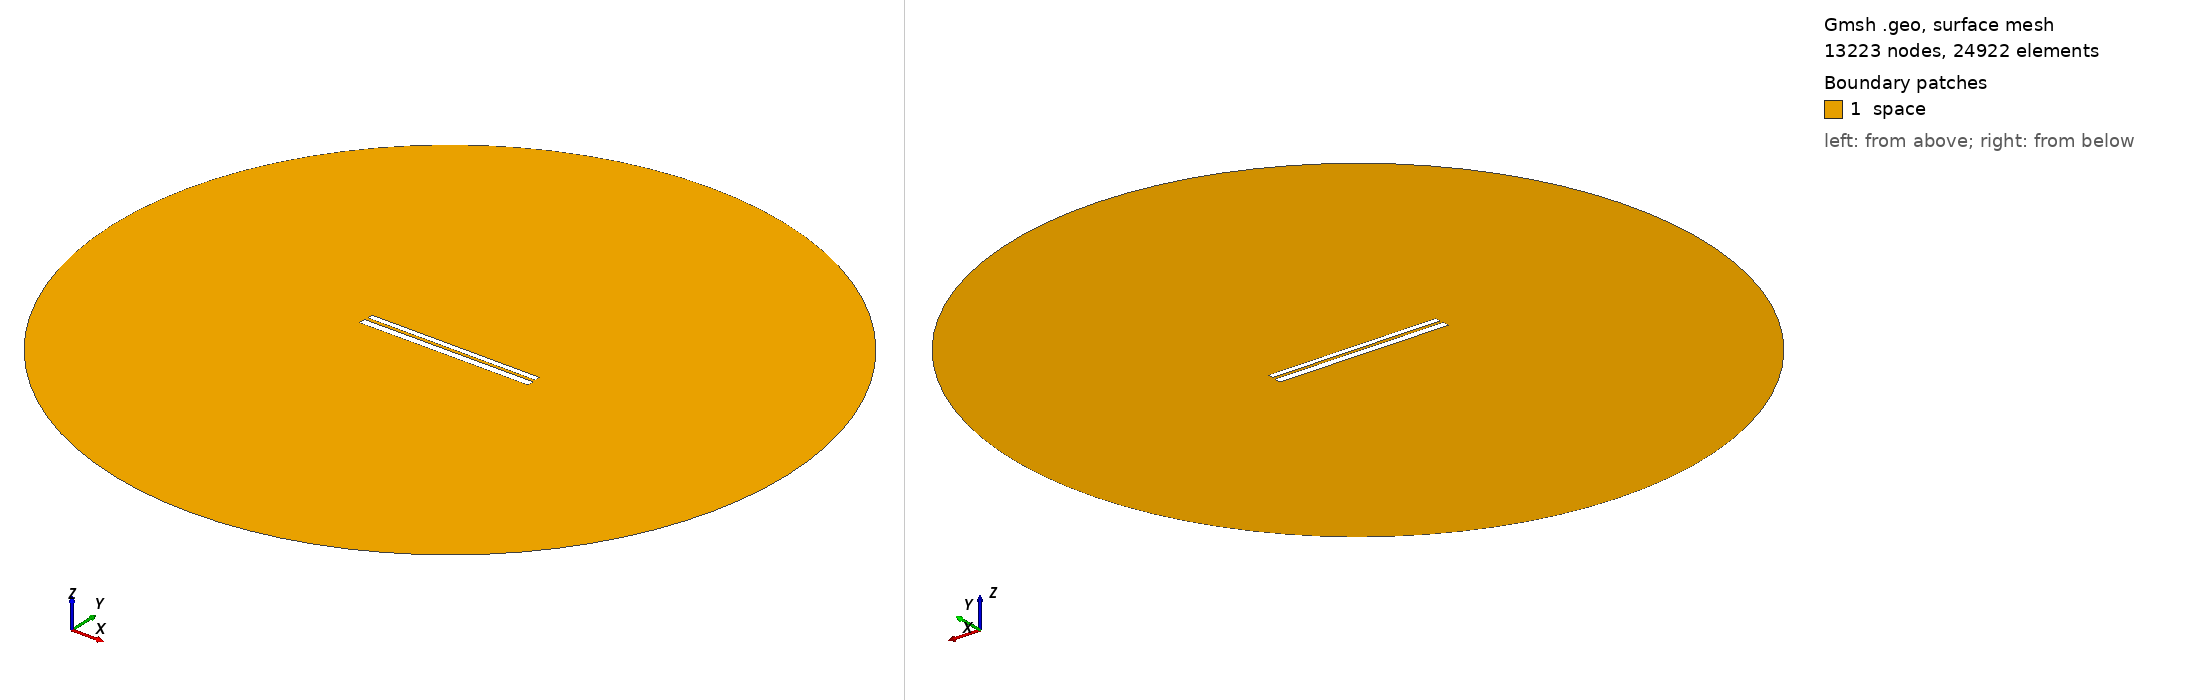

Gmsh geometry script, surface-meshed: 13223 nodes, 24922 surface elements. Boundary patches (legend numbers): 1 space. Left view from above one corner, right view from below the opposite corner. Legend entries are the model's physical surfaces. The drawing asked Gmsh for element sizes between 1% and 20% of the model's largest extent; the script's own settings can give other sizes.

=== 426.geo (drawn) ===
// Set the geometry kernel
SetFactory("OpenCASCADE");

//---------------------------------------
// Rectangles
//---------------------------------------

// Rectangle 1 (top)
Point(1) = {-49.67777777777778, 1.1833333333333333, 0, 1.0};
Point(2) = {49.67777777777778, 1.1833333333333333, 0, 1.0};
Point(3) = {49.67777777777778, 4.538888888888889, 0, 1.0};
Point(4) = {-49.67777777777778, 4.538888888888889, 0, 1.0};

Line(1) = {1, 2};
Line(2) = {2, 3};
Line(3) = {3, 4};
Line(4) = {4, 1};

Line Loop(1) = {1, 2, 3, 4};
Plane Surface(1) = {1};

Rotate { {0, 0, 1}, {0,  0.8611111111111112,  0}, -0.002 } {
  Surface{1};
}

// Rectangle 2 (bottom)
Point(5) = {-50,-0.8611111111111112, 0, 1.0};
Point(6) = { 50,-0.8611111111111112, 0, 1.0};
Point(7) = { 50,-4.861111111111111, 0, 1.0};
Point(8) = {-50,-4.861111111111111, 0, 1.0};

Line(5) = {5, 6};
Line(6) = {6, 7};
Line(7) = {7, 8};
Line(8) = {8, 5};

Line Loop(2) = {5, 6, 7, 8};
Plane Surface(2) = {2}; 


//---------------------------------------
// Circle
//---------------------------------------

// Define points
Point(9) = {0, 0, 0};        // Center
Point(10) = {200, 0, 0};     // Start point
Point(11) = {0, 200, 0};     // 90 degrees
Point(12) = {-200, 0, 0};    // 180 degrees
Point(13) = {0, -200, 0};    // 270 degrees

// Define circle arcs (each needs start, center, end)
Circle(9) = {10, 9, 11};
Circle(10) = {11, 9, 12};
Circle(11) = {12, 9, 13};
Circle(12) = {13, 9, 10};

// Define curve loop and surface if needed
Curve Loop(3) = {9, 10, 11, 12};
Surface(3) = {3};

// Subtract Rectangles from Circle
BooleanDifference{ Surface{3}; Delete; }{ Surface{1}; Surface{2}; Delete; }

//---------------------------------------
// Transfinite Lines and Surface
//---------------------------------------
r = 7;
Transfinite Line {1, 3} = 50*r Using Progression 1;
Transfinite Line {2, 4} = 2*r Using Progression 1;
Transfinite Line {5, 7} = 50*r Using Progression 1;
Transfinite Line {6, 8} = 2*r Using Progression 1;
Transfinite Line {9, 10, 11, 12} = 20 Using Progression 1;

//---------------------------------------
// Define Physical Groups
//---------------------------------------                

//--- Physical Curves
// Physical groups for boundaries
Physical Line("force_segment", 10) = {1};
Physical Line("upper_plate", 11) = {2, 3, 4};
Physical Line("lower_plate", 12) = {5, 6, 7, 8};
Physical Line("boundary", 20) = {9, 10, 11, 12};

//--- Physical Surfaces
Physical Surface("space", 30) = {3};

//---------------------------------------
// 6. Generate the Mesh
//---------------------------------------
Mesh 2;  // 2D mesh generation
